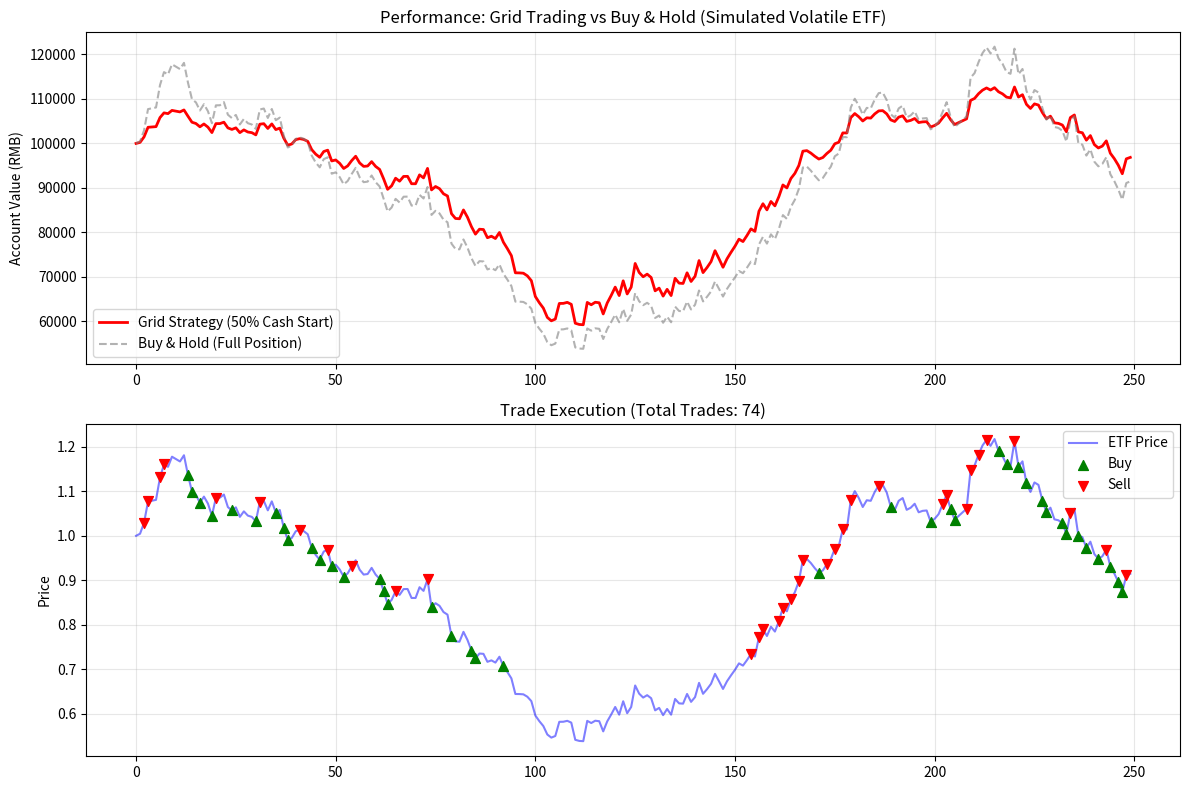

The matplotlib source for this figure:
"""
# 中性网格策略 (Neutral Grid Strategy)

## 策略逻辑：
- 底仓构建： 起始资金 50% 买入 ETF，50% 持有现金（应对下跌补仓）。
- 网格生成： 以当前价格为中枢，每跌 X% 买入一格，每涨 X% 卖出一格。
- 资金管理： 等额下单（每次买卖固定金额，如 10000 元）。

我们将模拟一个 “高波动震荡” 的市场环境（最适合网格），来验证策略收益。

"""
import numpy as np
import pandas as pd
import matplotlib.pyplot as plt


# ==========================================
# 1. 核心策略类：网格交易 (Grid Trading Class)
# ==========================================
class GridStrategy:
    def __init__(self, price_data, initial_capital=100000, grid_size=0.03, trade_amount=5000):
        """
        price_data: 价格序列
        initial_capital: 初始总资金 (e.g., 10万)
        grid_size: 网格密度 (e.g., 0.03 = 3%)
        trade_amount: 每次加减仓金额 (e.g., 5000元)
        """
        self.prices = price_data
        self.cash = initial_capital * 0.5  # 50% 现金
        self.holdings = (initial_capital * 0.5) / price_data[0]  # 50% 建仓
        self.grid_size = grid_size
        self.trade_amount = trade_amount

        # 记录基准价格 (上一次成交价)
        self.last_trade_price = price_data[0]

        # 记录账户价值
        self.history = []
        self.trades = []  # 记录交易点

    def run_backtest(self):
        for i, current_price in enumerate(self.prices):
            action = None

            # --- 卖出逻辑 (Sell Logic) ---
            # 当前价格 > 上次成交价 * (1 + 网格大小) -> 止盈一格
            if current_price >= self.last_trade_price * (1 + self.grid_size):
                if self.holdings * current_price >= self.trade_amount:  # 确保持仓足够
                    sell_shares = self.trade_amount / current_price
                    self.cash += self.trade_amount
                    self.holdings -= sell_shares
                    self.last_trade_price = current_price  # 更新基准价
                    action = 'Sell'

            # --- 买入逻辑 (Buy Logic) ---
            # 当前价格 < 上次成交价 * (1 - 网格大小) -> 补仓一格
            elif current_price <= self.last_trade_price * (1 - self.grid_size):
                if self.cash >= self.trade_amount:  # 确保现金足够
                    buy_shares = self.trade_amount / current_price
                    self.cash -= self.trade_amount
                    self.holdings += buy_shares
                    self.last_trade_price = current_price  # 更新基准价
                    action = 'Buy'

            # --- 记录状态 ---
            total_value = self.cash + self.holdings * current_price
            self.history.append(total_value)

            if action:
                self.trades.append({
                    'index': i,
                    'price': current_price,
                    'action': action,
                    'value': total_value
                })

        return pd.DataFrame(self.history, columns=['Portfolio_Value']), pd.DataFrame(self.trades)


# ==========================================
# 2. 生成模拟数据 (Simulate Volatile Market)
# ==========================================
np.random.seed(42)
days = 250
# 模拟一个震荡向上的高波动 ETF (如半导体)
# 均值漂移 mu=0.05, 波动率 sigma=0.40 (非常高)
returns = np.random.normal(0.05 / 250, 0.40 / np.sqrt(250), days)
price_path = 1.0 * np.exp(np.cumsum(returns))

# 强行制造一个"深V"反转，测试网格抗压能力
# 前100天跌，后150天涨
t = np.linspace(0, 10, days)
trend = np.sin(t) * 0.2
price_path = price_path + trend
price_path = price_path / price_path[0]  # 归一化从 1.0 开始

# ==========================================
# 3. 运行回测
# ==========================================
# 初始资金 10万，网格 2%，每格交易 5000元
strategy = GridStrategy(price_path, initial_capital=100000, grid_size=0.02, trade_amount=5000)
portfolio_curve, trade_log = strategy.run_backtest()

# 基准收益 (Buy & Hold)
benchmark = (price_path / price_path[0]) * 100000

# ==========================================
# 4. 绘图展示
# ==========================================
plt.figure(figsize=(12, 8))

# 子图1: 账户净值对比
plt.subplot(2, 1, 1)
plt.plot(portfolio_curve, label='Grid Strategy (50% Cash Start)', color='red', linewidth=2)
plt.plot(benchmark, label='Buy & Hold (Full Position)', color='gray', linestyle='--', alpha=0.6)
plt.title('Performance: Grid Trading vs Buy & Hold (Simulated Volatile ETF)')
plt.ylabel('Account Value (RMB)')
plt.legend()
plt.grid(True, alpha=0.3)

# 子图2: 交易点位分析
plt.subplot(2, 1, 2)
plt.plot(price_path, label='ETF Price', color='blue', alpha=0.5)
# 标记买卖点
buys = trade_log[trade_log['action'] == 'Buy']
sells = trade_log[trade_log['action'] == 'Sell']
plt.scatter(buys['index'], buys['price'], marker='^', color='green', s=50, label='Buy', zorder=5)
plt.scatter(sells['index'], sells['price'], marker='v', color='red', s=50, label='Sell', zorder=5)
plt.title(f'Trade Execution (Total Trades: {len(trade_log)})')
plt.ylabel('Price')
plt.legend()
plt.grid(True, alpha=0.3)

plt.tight_layout()
plt.savefig('grid_backtest_result.png')
